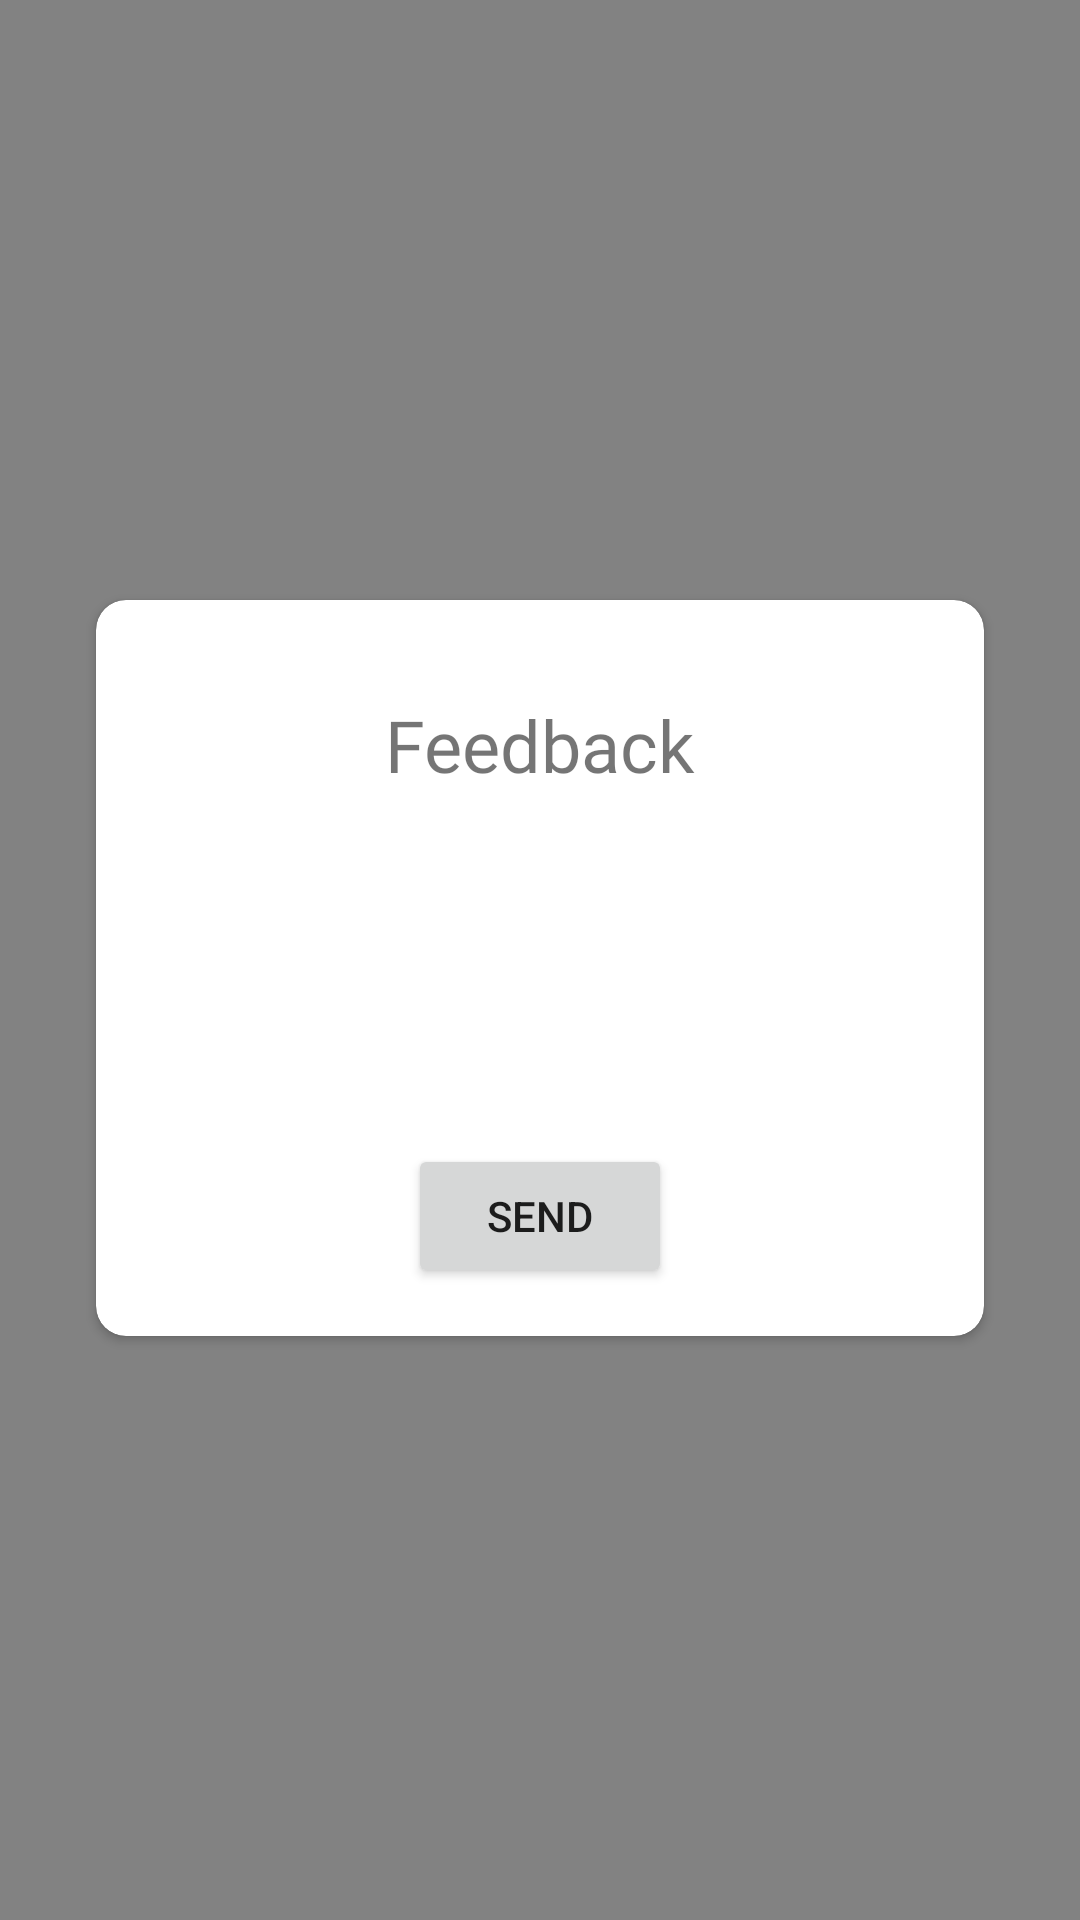

This screen was rendered from an Android layout file. Write that file and the resources it references.
<!-- AndroidManifest.xml: application theme Theme.Rent_Tracking -->
<!-- res/layout/activity_send_feedback.xml -->
<?xml version="1.0" encoding="utf-8"?>
<androidx.constraintlayout.widget.ConstraintLayout xmlns:android="http://schemas.android.com/apk/res/android"
    xmlns:app="http://schemas.android.com/apk/res-auto"
    xmlns:tools="http://schemas.android.com/tools"
    android:layout_width="match_parent"
    android:layout_height="match_parent"
    android:background="#828282"
    tools:context=".send_feedback">


    <androidx.cardview.widget.CardView
        android:layout_width="match_parent"
        android:layout_height="wrap_content"
        android:layout_marginStart="32dp"
        android:layout_marginTop="200dp"
        android:layout_marginEnd="32dp"
        android:elevation="10dp"
        app:cardCornerRadius="10dp"
        app:layout_constraintEnd_toEndOf="parent"
        app:layout_constraintStart_toStartOf="parent"
        app:layout_constraintTop_toTopOf="parent">

        <androidx.constraintlayout.widget.ConstraintLayout
            android:layout_width="match_parent"
            android:layout_height="match_parent">

            <TextView
                android:id="@+id/textView48"
                android:layout_width="wrap_content"
                android:layout_height="wrap_content"
                android:layout_marginStart="32dp"
                android:layout_marginTop="32dp"
                android:layout_marginEnd="32dp"
                android:fontFamily="@font/calistoga"
                android:text="Feedback"
                android:textSize="24sp"
                app:layout_constraintEnd_toEndOf="parent"
                app:layout_constraintHorizontal_bias="0.502"
                app:layout_constraintStart_toStartOf="parent"
                app:layout_constraintTop_toTopOf="parent" />

            <EditText
                android:id="@+id/editTextTextMultiLine"
                android:layout_width="284dp"
                android:layout_height="53dp"
                android:background="@drawable/roundedit"
                android:layout_marginStart="32dp"
                android:layout_marginTop="32dp"
                android:layout_marginEnd="32dp"

                android:ems="10"
                android:paddingStart="10dp"
                android:inputType="textMultiLine"
                app:layout_constraintEnd_toEndOf="parent"
                app:layout_constraintStart_toStartOf="parent"
                app:layout_constraintTop_toBottomOf="@+id/textView48" />

            <Button
                android:id="@+id/button11"
                android:layout_width="wrap_content"
                android:layout_height="wrap_content"
                android:layout_marginStart="32dp"
                android:layout_marginTop="32dp"
                android:layout_marginEnd="32dp"
                android:layout_marginBottom="16dp"
                android:text="Send"
                app:layout_constraintBottom_toBottomOf="parent"
                app:layout_constraintEnd_toEndOf="parent"
                app:layout_constraintStart_toStartOf="parent"
                app:layout_constraintTop_toBottomOf="@+id/editTextTextMultiLine" />

        </androidx.constraintlayout.widget.ConstraintLayout>
    </androidx.cardview.widget.CardView>
</androidx.constraintlayout.widget.ConstraintLayout>
<!-- resources referenced by this layout -->
<resources>
  <style name="Theme.Rent_Tracking" parent="Theme.MaterialComponents.DayNight.DarkActionBar">
          
          <item name="colorPrimary">@color/purple_500</item>
          <item name="colorPrimaryVariant">@color/purple_700</item>
          <item name="colorOnPrimary">@color/white</item>
          
          <item name="colorSecondary">@color/teal_200</item>
          <item name="colorSecondaryVariant">@color/teal_700</item>
          <item name="colorOnSecondary">@color/black</item>
          
          <item name="android:statusBarColor">?attr/colorPrimaryVariant</item>
          
      </style>
  <color name="purple_500">#1E60AA</color>
  <color name="purple_700">#1E60AA</color>
  <color name="white">#FFFFFFFF</color>
  <color name="teal_200">#1E60AA</color>
  <color name="teal_700">#1E60AA</color>
  <color name="black">#FF000000</color>
</resources>
